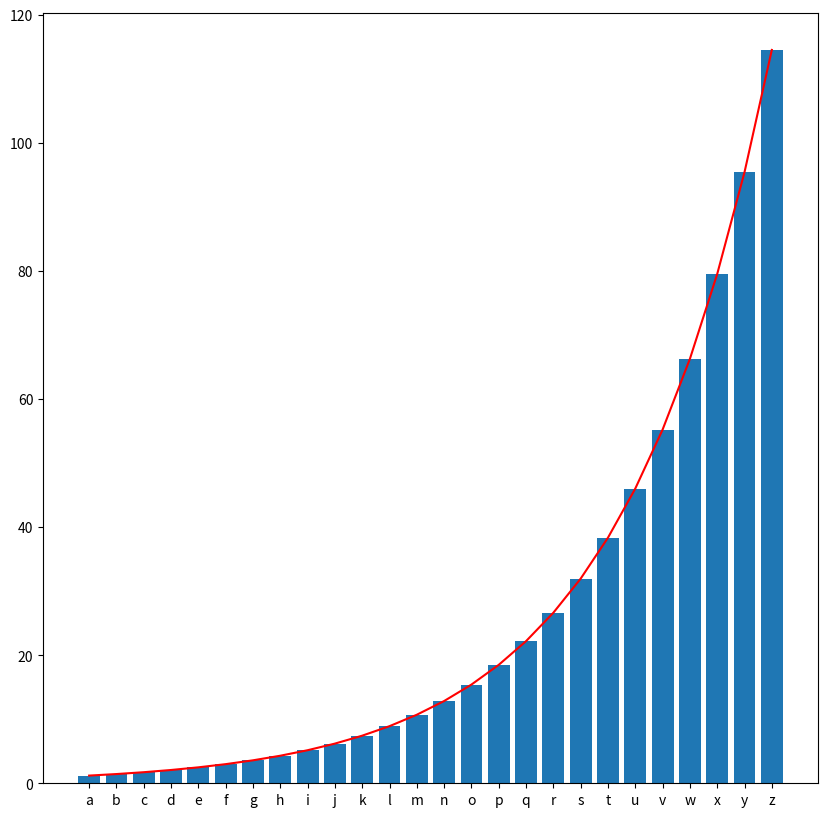

This figure's Python source:
# -*- coding: utf-8 -*-

import matplotlib.pyplot as plt
import numpy as np
from string import ascii_lowercase

fig, ax = plt.subplots(figsize=(10,10))

alphabet = list(ascii_lowercase)
numbers = np.arange(1,len(alphabet)+1)
height = list(map(lambda x: 1.2**x, numbers))

ax.bar(alphabet, height)
ax.plot(height, 'r')

fig.savefig('bar_graph_a2z.svg')
